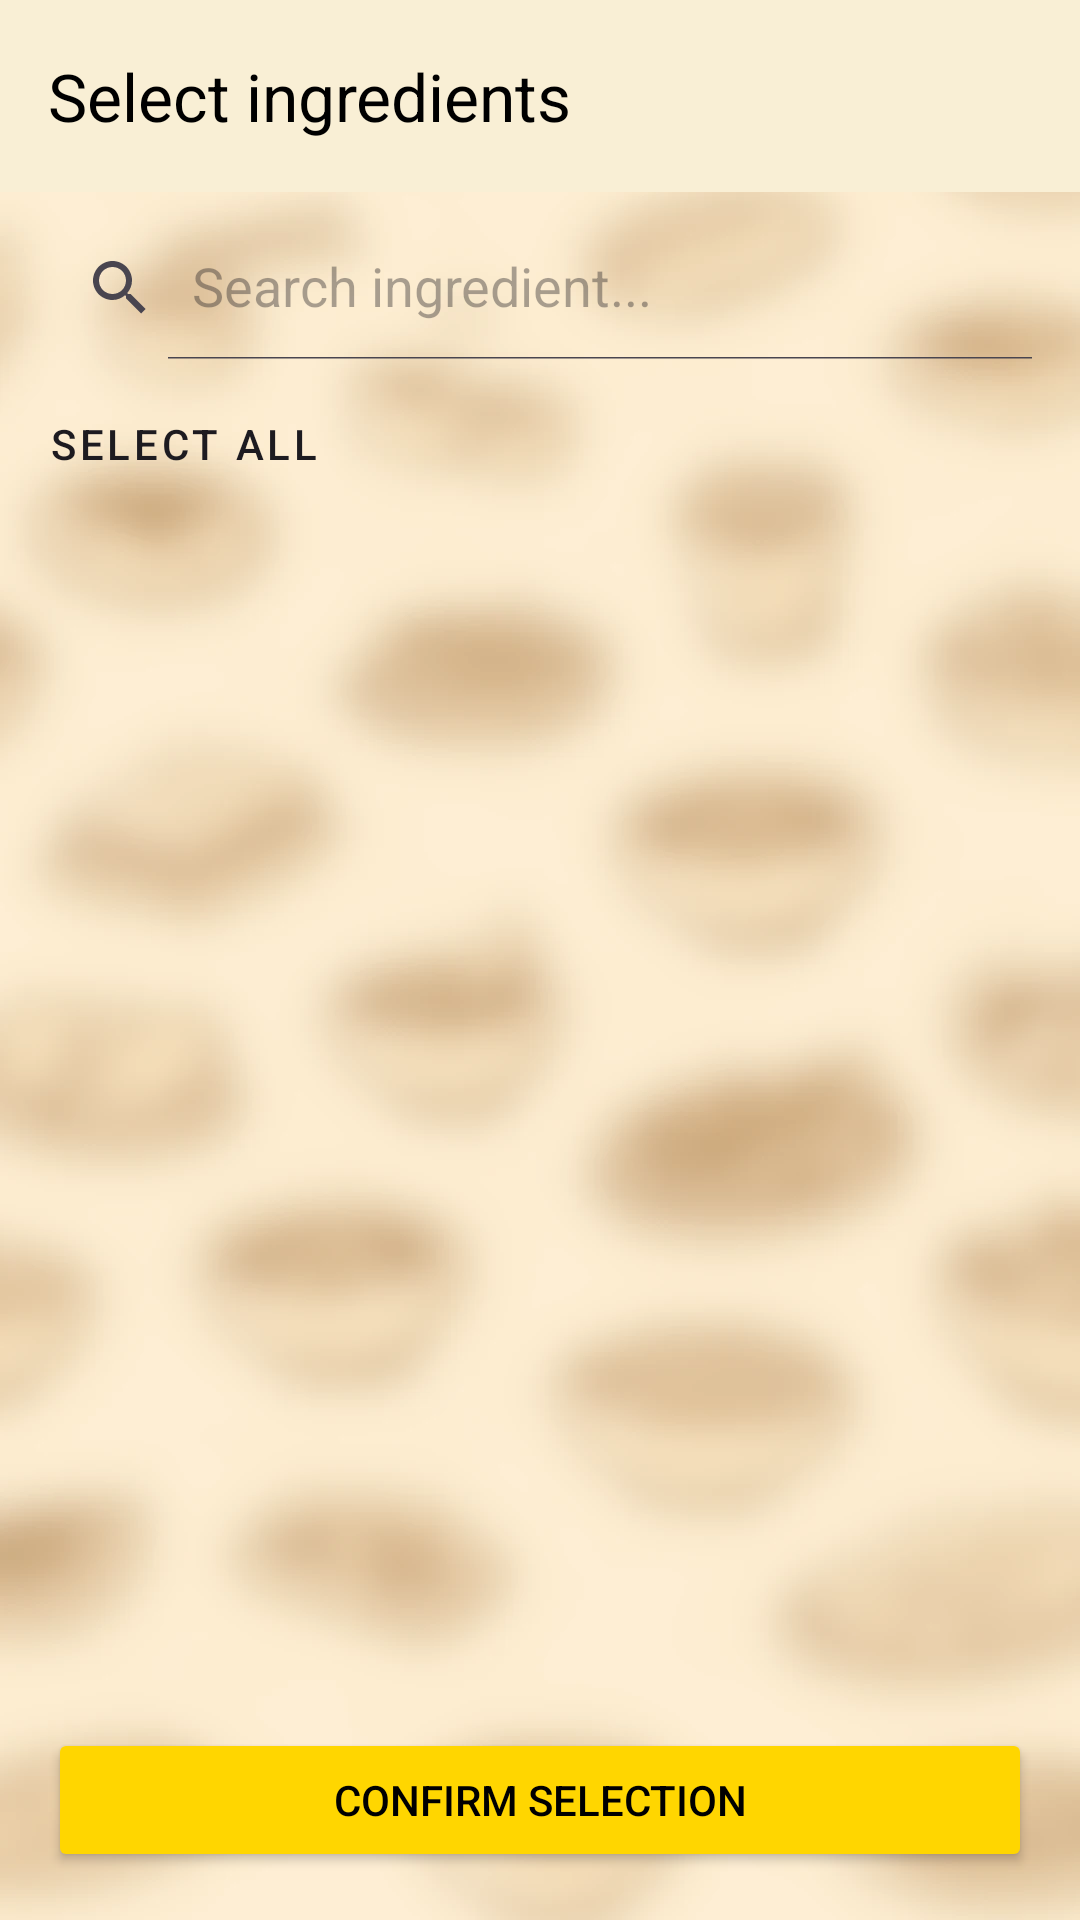

Here is an Android app screen rendered from its layout file. Give the layout XML and the strings, colors and styles it references.
<!-- AndroidManifest.xml: application theme Theme.Yumly -->
<!-- res/layout/activity_ingredient_search.xml -->
<?xml version="1.0" encoding="utf-8"?>
<androidx.constraintlayout.widget.ConstraintLayout xmlns:android="http://schemas.android.com/apk/res/android"
    xmlns:app="http://schemas.android.com/apk/res-auto"
    xmlns:tools="http://schemas.android.com/tools"
    android:layout_width="match_parent"
    android:layout_height="match_parent"
    android:fitsSystemWindows="true"
    android:background="@drawable/themed_background_blur">

    <androidx.appcompat.widget.Toolbar
        android:id="@+id/searchToolbar"
        android:layout_width="match_parent"
        android:layout_height="?attr/actionBarSize"
        android:background="@color/yumly_sand"
        android:elevation="4dp"
        app:layout_constraintTop_toTopOf="parent"
        app:title="@string/select_ingredients_label"
        app:titleTextColor="@color/black" />

    <LinearLayout
        android:id="@+id/searchContainer"
        android:layout_width="match_parent"
        android:layout_height="wrap_content"
        android:orientation="vertical"
        android:padding="8dp"
        app:layout_constraintTop_toBottomOf="@id/searchToolbar">

        <androidx.appcompat.widget.SearchView
            android:id="@+id/ingredientSearchView"
            android:layout_width="match_parent"
            android:layout_height="wrap_content"
            android:background="@drawable/abgerundet"
            app:iconifiedByDefault="false"
            app:queryHint="@string/search_ingridient_button" />

        <LinearLayout
            android:layout_width="match_parent"
            android:layout_height="wrap_content"
            android:orientation="horizontal"
            android:gravity="center_vertical"
            android:layout_marginTop="4dp">

            <CheckBox
                android:id="@+id/cbLimitMode"
                android:layout_width="0dp"
                android:layout_height="wrap_content"
                android:layout_weight="1"
                android:text="@string/refrigerator_mode"
                android:textColor="?android:attr/textColorPrimary"
                android:textSize="12sp"
                android:visibility="gone"
                tools:visibility="visible" />

            <Button
                android:id="@+id/btnSelectAll"
                style="@style/Widget.MaterialComponents.Button.TextButton"
                android:layout_width="wrap_content"
                android:layout_height="wrap_content"
                android:text="@string/select_all"
                android:textColor="?android:attr/textColorPrimary" />
        </LinearLayout>
    </LinearLayout>

    <androidx.recyclerview.widget.RecyclerView
        android:id="@+id/rvIngredientResults"
        android:layout_width="0dp"
        android:layout_height="0dp"
        android:layout_marginTop="4dp"
        app:layoutManager="androidx.recyclerview.widget.LinearLayoutManager"
        app:layout_constraintBottom_toTopOf="@id/btnConfirmSelection"
        app:layout_constraintEnd_toEndOf="parent"
        app:layout_constraintStart_toStartOf="parent"
        app:layout_constraintTop_toBottomOf="@id/searchContainer"
        tools:listitem="@android:layout/simple_list_item_multiple_choice" />

    <ProgressBar
        android:id="@+id/searchProgressBar"
        android:layout_width="wrap_content"
        android:layout_height="wrap_content"
        android:visibility="gone"
        app:layout_constraintBottom_toTopOf="@id/btnConfirmSelection"
        app:layout_constraintEnd_toEndOf="parent"
        app:layout_constraintStart_toStartOf="parent"
        app:layout_constraintTop_toBottomOf="@id/searchContainer" />

    <Button
        android:id="@+id/btnConfirmSelection"
        android:layout_width="0dp"
        android:layout_height="wrap_content"
        android:layout_margin="16dp"
        android:backgroundTint="@color/yumly_yellow"
        android:text="@string/confirm_selection"
        android:textColor="@color/black"
        app:layout_constraintBottom_toBottomOf="parent"
        app:layout_constraintEnd_toEndOf="parent"
        app:layout_constraintStart_toStartOf="parent" />

</androidx.constraintlayout.widget.ConstraintLayout>
<!-- resources referenced by this layout -->
<resources>
  <color name="black">#FF000000</color>
  <color name="yumly_sand">#f9efd5</color>
  <color name="yumly_yellow">#FFD600</color>
  <string name="confirm_selection">Confirm selection</string>
  <string name="refrigerator_mode">Refrigerator-Mode (only these are allowed)</string>
  <string name="search_ingridient_button">Search ingredient...</string>
  <string name="select_all">Select all</string>
  <string name="select_ingredients_label">Select ingredients</string>
  <style name="Theme.Yumly" parent="Base.Theme.Yumly" />
  <style name="Base.Theme.Yumly" parent="Theme.Material3.DayNight.NoActionBar">
          <item name="colorPrimary">@color/yumly_yellow</item>
          <item name="colorPrimaryVariant">@color/yumly_yellow_dark</item>
          <item name="colorOnPrimary">@color/black</item>
          <item name="colorSecondary">@color/yumly_yellow</item>
          <item name="colorSecondaryVariant">@color/yumly_yellow_dark</item>
          <item name="colorOnSecondary">@color/black</item>
          <item name="android:statusBarColor">?attr/colorPrimaryVariant</item>
      </style>
  <color name="yumly_yellow_dark">#C7A500</color>
</resources>
